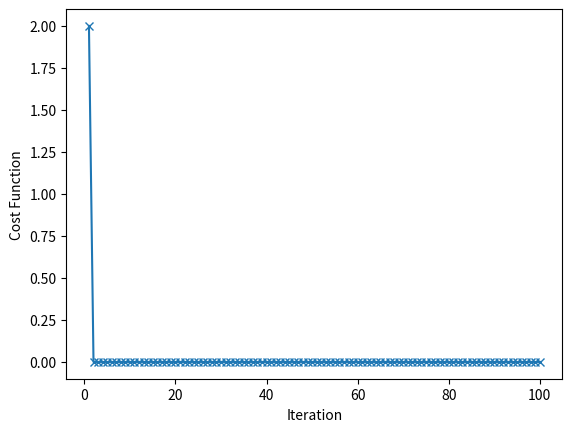

This chart was generated by the following Python code:
from matplotlib import pyplot as plt

from mpl_toolkits.mplot3d import Axes3D

import numpy as np

import random
class Perceptron(object):

    

    def __init__(self, l_rate=0.1, n_iter=100):

        self.l_rate = l_rate

        self.n_iter = n_iter

        

    def train(self, x, y):

        

        # First element of the weight array is threshold

        # Weights and threshold initialized with zeros

        

        self.weight = np.zeros(x.shape[1]+1)

        self.costs = []

        

        for i in range(self.n_iter):

            cost = 0

            for xi, di in zip(x, d):

                y = self.predict(xi)

                error = di - y

                self.weight[1:] += self.l_rate * error * xi

                cost += (error**2) / 2.0

                

            self.costs.append(cost)

        

        return self

    

    # Activation function, returns 1 or -1

    def predict(self, x):

        return np.where(np.dot(self.weight[1:], x) + self.weight[0] >= 0.0, 1, -1)
# Creating data sets



def createSet(classSize):

    classA = np.random.choice(np.arange(0, maxX, factor), size=(classSize, 3))

    classB = np.random.choice(np.arange(minX, 0, factor), size=(classSize, 3))

    

    return classA, classB



# Variables to create data sets

classSize = 50

trainingSize = 40

minX = -1

maxX = 1

factor = 0.1



classA, classB = createSet(classSize)



# Training set including first 40 element of each class

trainingA = classA[:trainingSize]

trainingB = classB[:trainingSize]



# All inputs to train network 

x = np.concatenate((trainingA, trainingB), axis=0)



# d is the desired outputs for training sets

# It includes as; Class A = 1, Class B = -1

d = np.ones(trainingSize*2)

d[trainingSize:] = -1



# Testing inputs including last 10 element of each class

testA = classA[trainingSize:]

testB = classB[trainingSize:]



# Plotting part of training data

fig = plt.figure()

ax = Axes3D(fig)



ax.scatter(trainingA[:, 0], trainingA[:, 1], trainingA[:, 2], c='r', marker='o')

ax.scatter(trainingB[:, 0], trainingB[:, 1], trainingB[:, 2], c='b', marker='o')



ax.set_xlabel('X1')

ax.set_ylabel('X2')

ax.set_zlabel('X3')



plt.show()
l_rate = 0.01

n_iter = 100



# Initializing Percepton class object

model = Perceptron(l_rate, n_iter)

model.train(x, d)

weights = model.weight



print("Threshold: ", weights[0])

print("Weights: ", weights[1:])



plt.plot(range(1, len(model.costs) + 1), model.costs, marker='x')

plt.xlabel('Iteration')

plt.ylabel('Cost Function')

plt.show()
fig = plt.figure()

ax = Axes3D(fig)



ax.scatter(trainingA[:, 0], trainingA[:, 1], trainingA[:, 2], c='r', marker='o')

ax.scatter(trainingB[:, 0], trainingB[:, 1], trainingB[:, 2], c='b', marker='o')



[x1, x2] = np.meshgrid(np.arange(minX, maxX, factor), np.arange(minX, maxX, factor))

x3 = (weights[0] - (weights[1]*x1) - (weights[2]*x2)) / weights[3]

ax.plot_surface(x1, x2, x3, color='c', alpha=0.3)
testResultA = [model.predict(testA[i]).tolist() for i in range(len(testA))]

testResultB = [model.predict(testB[i]).tolist() for i in range(len(testB))]



print("Test Reults for 10 Class A Samples:\n", testResultA)



print("\n\nTest Reults for 10 Class B Samples:\n", testResultB)
fig = plt.figure()

ax = Axes3D(fig)



ax.scatter(testA[:, 0], testA[:, 1], testA[:, 2], c='r', marker='o')

ax.scatter(testB[:, 0], testB[:, 1], testB[:, 2], c='b', marker='o')



weights = model.weight



[x1, x2] = np.meshgrid(np.arange(minX, maxX, factor), np.arange(minX, maxX, factor))

x3 = (weights[0] - (weights[1]*x1) - (weights[2]*x2)) / weights[3]

ax.plot_surface(x1, x2, x3, color='c', alpha=0.3)